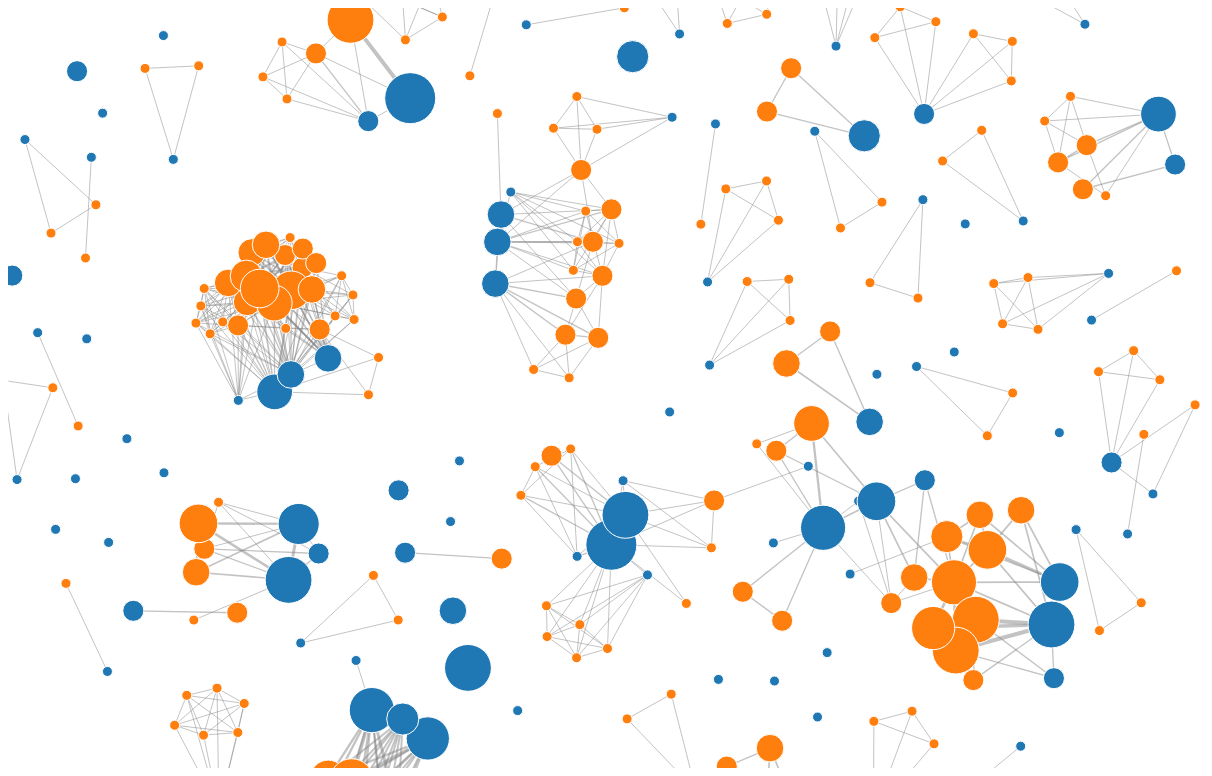
D3 v3 page, settled after 480 driven frames (8 s of simulated time); the page loaded 1 data file(s).


var width  = 1100;
var height = 600;
var margin = 80;
var pad = margin / 2;
var color = d3.scale.category20();
// Generates a tooltip for a SVG circle element based on its ID
function addTooltip(circle) {
    var x = parseFloat(circle.attr("cx"));
    var y = parseFloat(circle.attr("cy"));
    var r = parseFloat(circle.attr("r"));
    var text = circle.attr("id");
    var tooltip = d3.select("#plot")
        .append("text")
        .text(text)
        .attr("x", x)
        .attr("y", y)
        .attr("dy", -r * 2)
        .attr("id", "tooltip");
    var offset = tooltip.node().getBBox().width / 2;
    if ((x - offset) < 0) {
        tooltip.attr("text-anchor", "start");
        tooltip.attr("dx", -r);
    }
    else if ((x + offset) > (width - margin)) {
        tooltip.attr("text-anchor", "end");
        tooltip.attr("dx", r);
    }
    else {
        tooltip.attr("text-anchor", "middle");
        tooltip.attr("dx", 0);
    }
}
var vis = d3.select("#chart")
  .append("svg:svg")
    .attr("width", width)
    .attr("height", height)
    .attr("pointer-events", "all")
  .append('svg:g')
    .call(d3.behavior.zoom().on("zoom", redraw))
  .append('svg:g');
vis.append('svg:rect')
    .attr('width', width)
    .attr('height', height)
    .attr('fill', 'white');
function redraw() {
  console.log("here", d3.event.translate, d3.event.scale);
  vis.attr("transform",
      "translate(" + d3.event.translate + ")"
      + " scale(" + d3.event.scale + ")");
}
function drawGraph(graph) {
    var svg = d3.select("body").append("svg")
        .attr("width", width + 2 * margin)
        .attr("height", height + 2 * margin);
    // draw plot background
   /* svg.append("rect")
        .attr("width", width)
        .attr("height", height)
        .style("fill", "#eeeeee"); */
    // create an area within svg for plotting graph
    var plot = svg.append("g")
        .attr("id", "plot")
        .attr("transform", "translate(" + margin + ", " + margin + ")");
    // https://github.com/mbostock/d3/wiki/Force-Layout#wiki-force
    var layout = d3.layout.force()
        .size([width - margin, height - margin])
        .charge(-120)
        .linkDistance(function(d, i) {
            return (d.source.group == d.target.group) ? 50 : 100;
        })
        .nodes(graph.nodes)
        .links(graph.links)
        .start();
    drawLinks(graph.links);
    drawNodes(graph.nodes);
    // add ability to drag and update layout
    // https://github.com/mbostock/d3/wiki/Force-Layout#wiki-drag
    d3.selectAll(".node").call(layout.drag);
    // https://github.com/mbostock/d3/wiki/Force-Layout#wiki-on
    layout.on("tick", function() {
        d3.selectAll(".link")
            .attr("x1", function(d) { return d.source.x; })
            .attr("y1", function(d) { return d.source.y; })
            .attr("x2", function(d) { return d.target.x; })
            .attr("y2", function(d) { return d.target.y; });
        d3.selectAll(".node")
            .attr("cx", function(d) { return d.x; })
            .attr("cy", function(d) { return d.y; });
    });
}
    function tick(e) {
  // Push different nodes in different directions for clustering.
  var k = 6 * e.alpha;
  graph.nodes.forEach(function(o, i) {
    o.y += i & 1 ? k : -k;
    o.x += i & 2 ? k : -k;
  });
  node.attr("cx", function(d) { return d.x; })
      .attr("cy", function(d) { return d.y; });
}
// Draws nodes on plot
function drawNodes(nodes) {
    // used to assign nodes color by group
    var color = d3.scale.category10();
    // https://github.com/mbostock/d3/wiki/Force-Layout#wiki-nodes
    d3.select("#plot").selectAll(".node")
        .data(nodes)
        .enter()
        .append("circle")
        .attr("class", "node")
        .attr("id", function(d, i) { return d.name; })
        .attr("cx", function(d, i) { return d.x; })
        .attr("cy", function(d, i) { return d.y; })
        .attr("r",  function(d, i) { return 8 * Math.log(d.value) + 5; })
        .style("fill",   function(d, i) { return color(d.group); })
        .on("mouseover", function(d, i) { addTooltip(d3.select(this)); })
        .on("mouseout",  function(d, i) { d3.select("#tooltip").remove(); });
}
// Draws edges between nodes
function drawLinks(links) {
    var scale = d3.scale.linear()
        .domain(d3.extent(links, function(d, i) {
           return d.value;
        }))
        .range([1, 6]);
    // https://github.com/mbostock/d3/wiki/Force-Layout#wiki-links
    d3.select("#plot").selectAll(".link")
        .data(links)
        .enter()
        .append("line")
        .attr("class", "link")
        .attr("x1", function(d) { return d.source.x; })
        .attr("y1", function(d) { return d.source.y; })
        .attr("x2", function(d) { return d.target.x; })
        .attr("y2", function(d) { return d.target.y; })
        .style("stroke-width", function(d, i) {
            return scale(d.value) + "px";
        })
        .style("stroke-dasharray", function(d, i) {
            return (d.value <= 1) ? "2, 2" : "none";
        });
}


d3.json("sota_analysis.json", drawGraph);


### data: sota_analysis.json
{
 "nodes": [
  {
   "name": "Abherve, Antonin",
   "group": 1,
   "value": 1
  },
  {
   "name": "Adiga, Nagaraja S",
   "group": 2,
   "value": 1
  },
  {
   "name": "Ahmad, Aakash",
   "group": 1,
   "value": 2
  },
  {
   "name": "Almonaies, Asil A",
   "group": 1,
   "value": 1
  },
  {
   "name": "Alonso, Juncal",
   "group": 2,
   "value": 3
  },
  {
   "name": "Amazon Web Services Inc",
   "group": 1,
   "value": 4
  },
  {
   "name": "Ampatzoglou, Apostolos",
   "group": 2,
   "value": 1
  },
  {
   "name": "Anderson, David J",
   "group": 1,
   "value": 1
  },
  "... 331 more items"
 ],
 "links": [
  {
   "source": 8,
   "target": 41,
   "value": 4
  },
  {
   "source": 8,
   "target": 50,
   "value": 4
  },
  {
   "source": 8,
   "target": 59,
   "value": 4
  },
  {
   "source": 41,
   "target": 50,
   "value": 6
  },
  {
   "source": 41,
   "target": 59,
   "value": 6
  },
  {
   "source": 50,
   "target": 59,
   "value": 6
  },
  {
   "source": 120,
   "target": 255,
   "value": 2
  },
  {
   "source": 106,
   "target": 255,
   "value": 2
  },
  "... 776 more items"
 ]
}